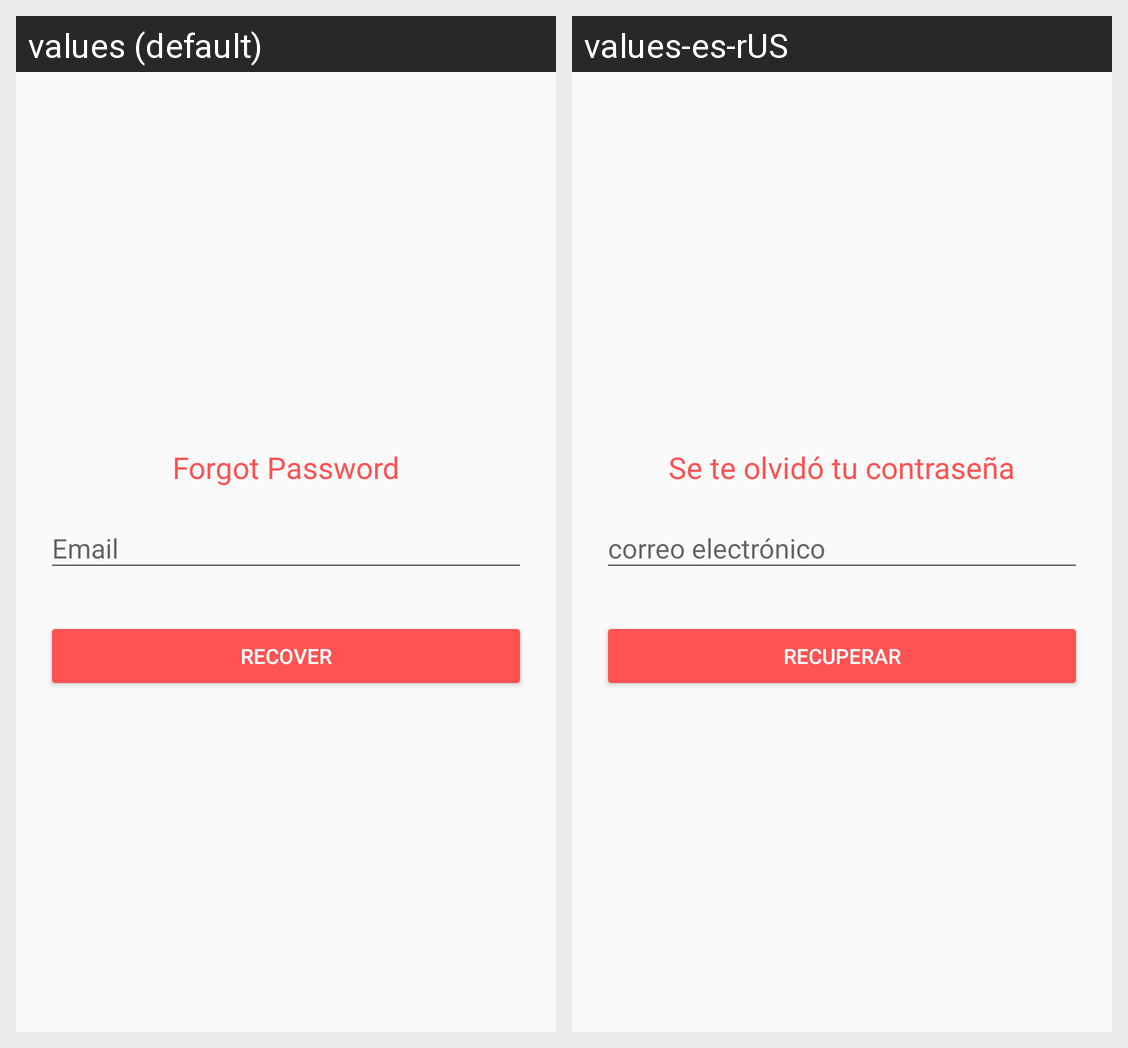

This grid shows one Android layout under two languages. Give, for every string resource on the screen, its name, the default text and each shown locale's text.
Android screen res/layout/fragment_forgot_password.xml rendered under 2 locales, left to right: values (default), values-es-rUS. Device: Nexus 5 (rendered at 1080×1920; each locale shown at half size, 540×960, under a caption strip naming it); theme AppTheme.
Strings drawn on this screen, with the default value and each locale's value (text and hints the layout hard-codes, and strings that could not be matched under every locale, appear in the picture but are not listed):

forgot_password
  values: Forgot Password
  values-es-rUS: Se te olvidó tu contraseña

recover
  values: Recover
  values-es-rUS: Recuperar
